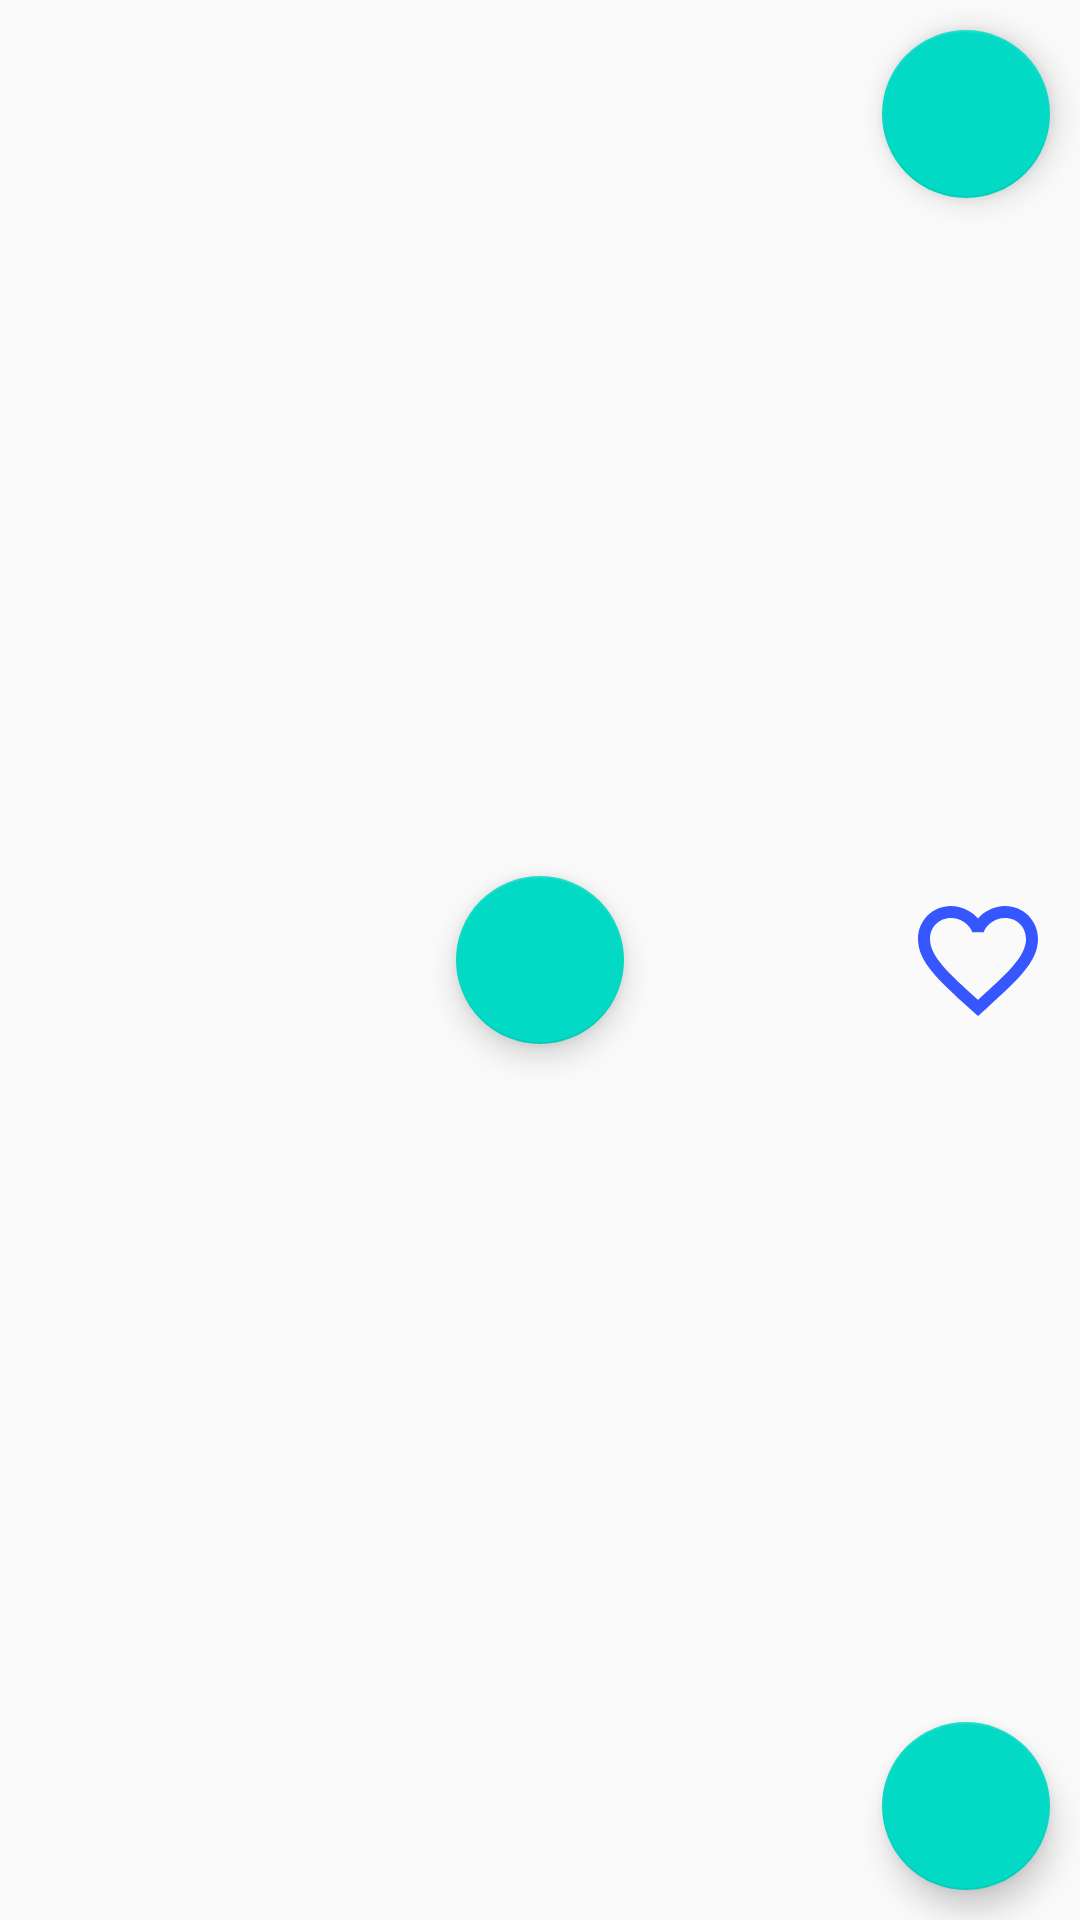

Here is an Android app screen rendered from its layout file. Give the layout XML and the strings, colors and styles it references.
<!-- AndroidManifest.xml: application theme AppTheme -->
<!-- res/layout/activity_main.xml -->
<?xml version="1.0" encoding="utf-8"?>
<androidx.constraintlayout.widget.ConstraintLayout xmlns:android="http://schemas.android.com/apk/res/android"
        xmlns:app="http://schemas.android.com/apk/res-auto"
        xmlns:tools="http://schemas.android.com/tools"
        android:layout_width="match_parent"
        android:layout_height="match_parent"
        tools:context=".MainActivity">

    <androidx.viewpager.widget.ViewPager
            android:id="@+id/guide1"
            app:layout_constraintBottom_toTopOf="@id/guideline"
            app:layout_constraintTop_toTopOf="parent"
            android:layout_width="match_parent"
            android:layout_height="0dp"
            app:layout_constraintLeft_toLeftOf="parent"
            app:layout_constraintRight_toRightOf="parent" />

    <androidx.constraintlayout.widget.Guideline
            app:layout_constraintGuide_percent="0.5"
            android:id="@+id/guideline"
            android:layout_width="wrap_content"
            android:layout_height="wrap_content"
            android:orientation="horizontal"
           />

    <androidx.viewpager.widget.ViewPager
            app:layout_constraintBottom_toBottomOf="parent"
            android:id="@+id/guide2"
            app:layout_constraintTop_toBottomOf="@id/guideline"
            android:layout_width="match_parent"
            android:layout_height="0dp"
            app:layout_constraintLeft_toLeftOf="parent"
            app:layout_constraintRight_toRightOf="parent" />

    <com.google.android.material.floatingactionbutton.FloatingActionButton
            android:id="@+id/shuffle"
            android:src="@drawable/ic_sync_white_24dp"
            app:layout_constraintRight_toRightOf="parent"
            app:layout_constraintLeft_toLeftOf="parent"
            app:layout_constraintBottom_toBottomOf="parent"
            app:layout_constraintTop_toTopOf="parent"
            android:layout_width="wrap_content"
            android:layout_height="wrap_content"/>

    <ImageView
            android:layout_margin="10dp"
            android:id="@+id/favorite"
            android:backgroundTint="@android:color/transparent"
            android:src="@drawable/ic_favorite_border_black_24dp"
            app:layout_constraintRight_toRightOf="parent"
            app:layout_constraintBottom_toBottomOf="parent"
            app:layout_constraintTop_toTopOf="parent"
            android:layout_width="wrap_content"
            android:layout_height="wrap_content"/>

    <com.google.android.material.floatingactionbutton.FloatingActionButton
            android:layout_margin="10dp"
            android:id="@+id/add_shirt"
            android:src="@drawable/ic_add_black_24dp"
            app:layout_constraintRight_toRightOf="parent"
            app:layout_constraintTop_toTopOf="parent"
            android:layout_width="wrap_content"
            android:layout_height="wrap_content"/>

    <com.google.android.material.floatingactionbutton.FloatingActionButton
            android:layout_margin="10dp"
            android:id="@+id/add_pant"
            android:src="@drawable/ic_add_black_24dp"
            app:layout_constraintRight_toRightOf="parent"
            app:layout_constraintBottom_toBottomOf="parent"
            android:layout_width="wrap_content"
            android:layout_height="wrap_content"/>

</androidx.constraintlayout.widget.ConstraintLayout>
<!-- resources referenced by this layout -->
<resources>
  <!-- drawable ic_favorite_border_black_24dp (drawable) -->
  <vector android:height="48dp" android:tint="#3656FF"
      android:viewportHeight="24.0" android:viewportWidth="24.0"
      android:width="48dp" xmlns:android="http://schemas.android.com/apk/res/android">
      <path android:fillColor="#FF000000" android:pathData="M16.5,3c-1.74,0 -3.41,0.81 -4.5,2.09C10.91,3.81 9.24,3 7.5,3 4.42,3 2,5.42 2,8.5c0,3.78 3.4,6.86 8.55,11.54L12,21.35l1.45,-1.32C18.6,15.36 22,12.28 22,8.5 22,5.42 19.58,3 16.5,3zM12.1,18.55l-0.1,0.1 -0.1,-0.1C7.14,14.24 4,11.39 4,8.5 4,6.5 5.5,5 7.5,5c1.54,0 3.04,0.99 3.57,2.36h1.87C13.46,5.99 14.96,5 16.5,5c2,0 3.5,1.5 3.5,3.5 0,2.89 -3.14,5.74 -7.9,10.05z"/>
  </vector>
  <style name="AppTheme" parent="Theme.AppCompat.Light.DarkActionBar">
          
          <item name="colorPrimary">@color/colorPrimary</item>
          <item name="colorPrimaryDark">@color/colorPrimaryDark</item>
          <item name="colorAccent">@color/colorAccent</item>
      </style>
  <!-- not gathered from this repository: default colours our renderer supplied (Android Studio template values) -->
  <color name="colorPrimary">#FF6200EE</color>
  <color name="colorPrimaryDark">#FF3700B3</color>
  <color name="colorAccent">#FF03DAC5</color>
</resources>
